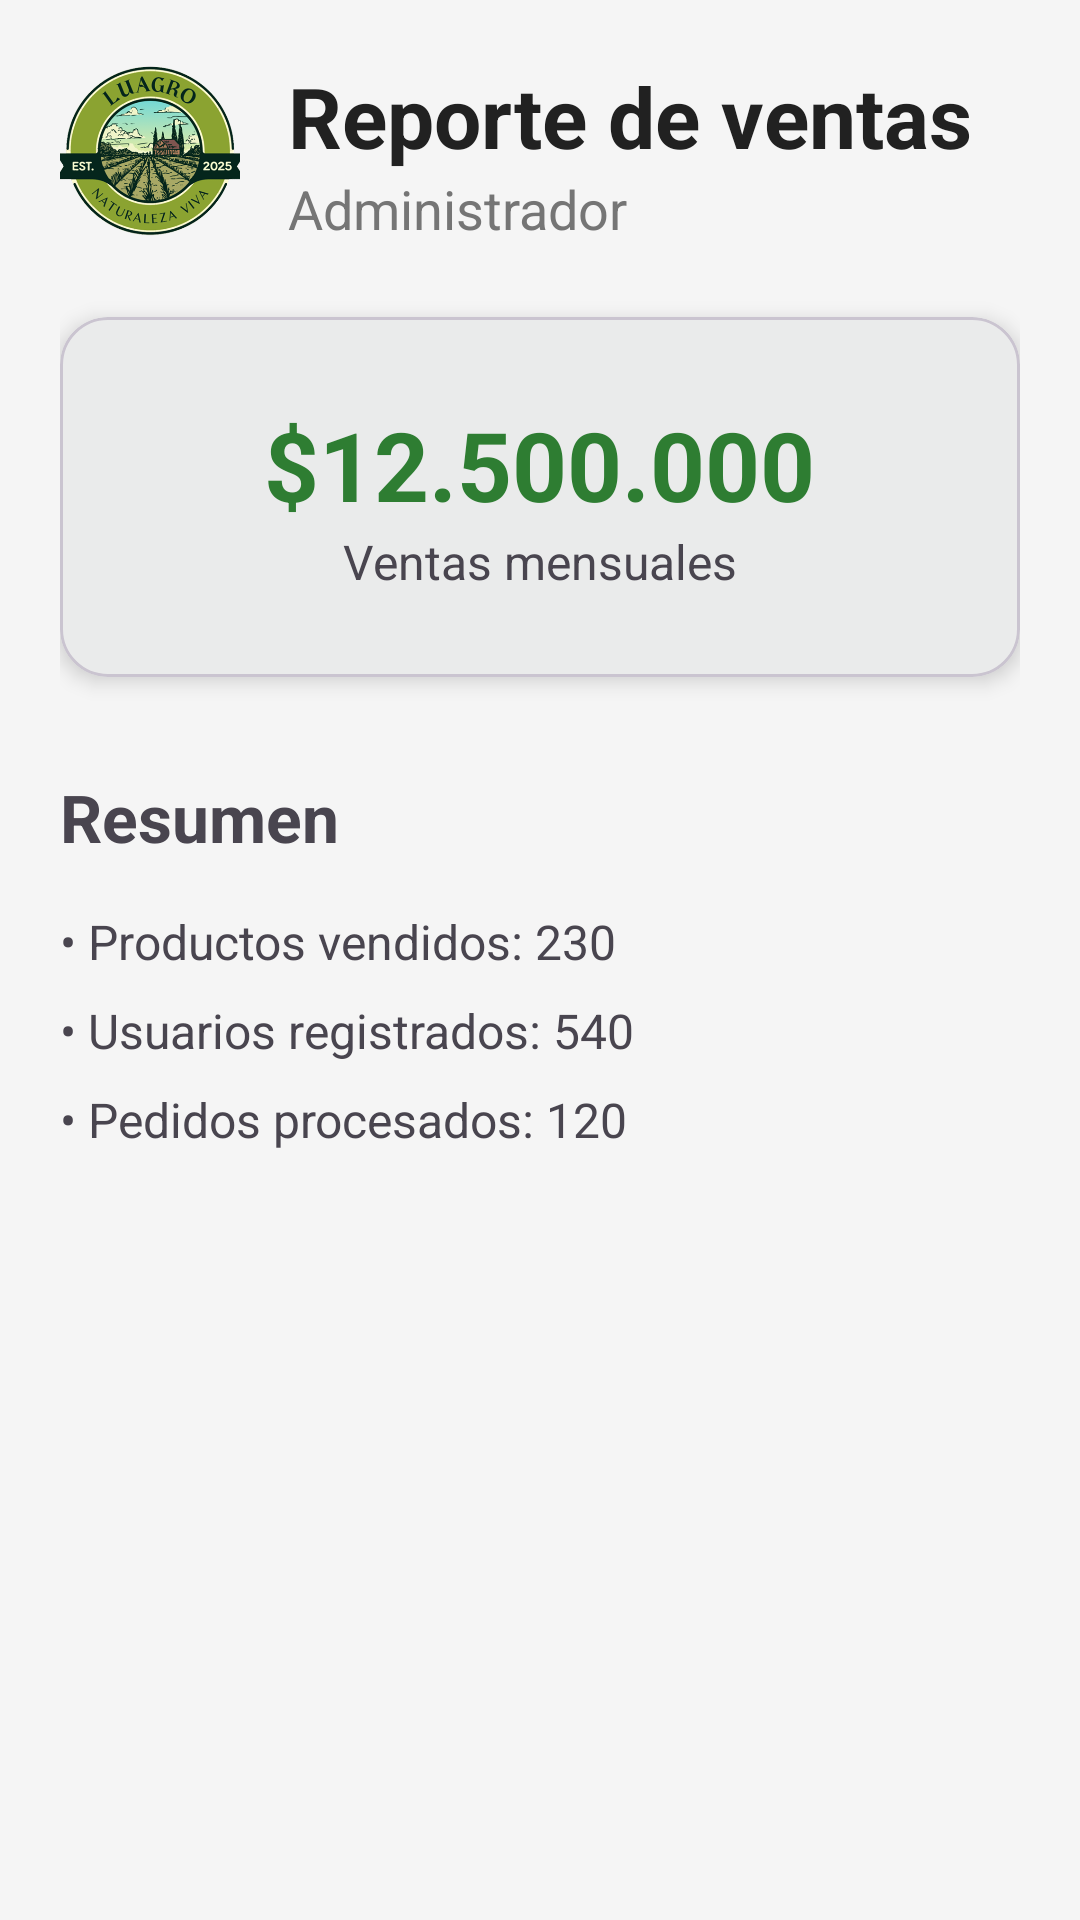

Here is an Android app screen rendered from its layout file. Give the layout XML and the strings, colors and styles it references.
<!-- AndroidManifest.xml: application theme Theme.Luagro -->
<!-- res/layout/activity_reports.xml -->
<?xml version="1.0" encoding="utf-8"?>
<ScrollView
    xmlns:android="http://schemas.android.com/apk/res/android"
    xmlns:app="http://schemas.android.com/apk/res-auto"
    android:layout_width="match_parent"
    android:layout_height="match_parent"
    android:background="@color/light_gray">

    <LinearLayout
        android:layout_width="match_parent"
        android:layout_height="wrap_content"
        android:orientation="vertical"
        android:padding="20dp">

        

        <LinearLayout
            android:layout_width="match_parent"
            android:layout_height="wrap_content"
            android:orientation="horizontal"
            android:gravity="center_vertical">

            <ImageView
                android:layout_width="60dp"
                android:layout_height="60dp"
                android:src="@drawable/logo_luagro"/>

            <LinearLayout
                android:layout_width="wrap_content"
                android:layout_height="wrap_content"
                android:orientation="vertical"
                android:layout_marginStart="16dp">

                <TextView
                    android:layout_width="wrap_content"
                    android:layout_height="wrap_content"
                    android:text="@string/reporte_de_ventas7"
                    android:textStyle="bold"
                    android:textSize="28sp"
                    android:textColor="@color/text_primary"/>

                <TextView
                    android:layout_width="wrap_content"
                    android:layout_height="wrap_content"
                    android:text="@string/administrador7"
                    android:textSize="18sp"
                    android:textColor="@color/text_secondary"/>

            </LinearLayout>

        </LinearLayout>

        

        <com.google.android.material.card.MaterialCardView
            android:layout_width="match_parent"
            android:layout_height="120dp"
            android:layout_marginTop="24dp"
            app:cardCornerRadius="16dp"
            app:cardElevation="4dp">

            <LinearLayout
                android:layout_width="match_parent"
                android:layout_height="match_parent"
                android:gravity="center"
                android:orientation="vertical">

                <TextView
                    android:layout_width="wrap_content"
                    android:layout_height="wrap_content"
                    android:text="@string/_12_500_0007"
                    android:textStyle="bold"
                    android:textSize="32sp"
                    android:textColor="@color/primary_green"/>

                <TextView
                    android:layout_width="wrap_content"
                    android:layout_height="wrap_content"
                    android:text="@string/ventas_mensuales"
                    android:textSize="16sp"/>

            </LinearLayout>

        </com.google.android.material.card.MaterialCardView>

        

        <TextView
            android:layout_width="wrap_content"
            android:layout_height="wrap_content"
            android:text="@string/resumen"
            android:textStyle="bold"
            android:textSize="22sp"
            android:layout_marginTop="32dp"/>

        <TextView
            android:layout_width="wrap_content"
            android:layout_height="wrap_content"
            android:text="@string/productos_vendidos_230"
            android:textSize="16sp"
            android:layout_marginTop="16dp"/>

        <TextView
            android:layout_width="wrap_content"
            android:layout_height="wrap_content"
            android:text="@string/usuarios_registrados_540"
            android:textSize="16sp"
            android:layout_marginTop="8dp"/>

        <TextView
            android:layout_width="wrap_content"
            android:layout_height="wrap_content"
            android:text="@string/pedidos_procesados_120"
            android:textSize="16sp"
            android:layout_marginTop="8dp"/>

    </LinearLayout>

</ScrollView>
<!-- resources referenced by this layout -->
<resources>
  <color name="light_gray">#F5F5F5</color>
  <color name="primary_green">#2E7D32</color>
  <color name="text_primary">#212121</color>
  <color name="text_secondary">#757575</color>
  <!-- drawable logo_luagro: png bitmap (drawable, 153156 bytes) -->
  <string name="_12_500_0007">$12.500.000</string>
  <string name="administrador7">Administrador</string>
  <string name="pedidos_procesados_120">• Pedidos procesados: 120</string>
  <string name="productos_vendidos_230">• Productos vendidos: 230</string>
  <string name="reporte_de_ventas7">Reporte de ventas</string>
  <string name="resumen">Resumen</string>
  <string name="usuarios_registrados_540">• Usuarios registrados: 540</string>
  <string name="ventas_mensuales">Ventas mensuales</string>
  <style name="Theme.Luagro" parent="Theme.Material3.Light.NoActionBar">
  
          
  
          <item name="colorPrimary">@color/primary_green</item>
          <item name="colorPrimaryContainer">@color/dark_green</item>
  
          
  
          <item name="colorSecondary">@color/accent_green</item>
  
          
  
          <item name="android:statusBarColor">
              @color/dark_green
          </item>
  
          
  
          <item name="android:navigationBarColor">
              @color/primary_green
          </item>
  
      </style>
  <color name="dark_green">#1B5E20</color>
  <color name="accent_green">#66BB6A</color>
</resources>
